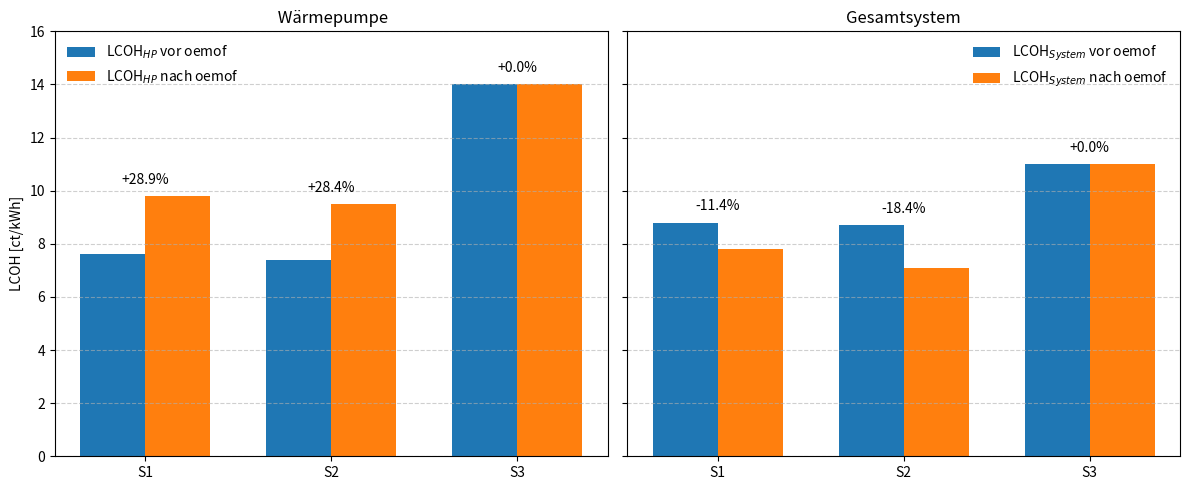

This figure's Python source:
import matplotlib.pyplot as plt
import numpy as np

# Daten
Szenarien = ["S1", "S2", "S3"]

# HP
lcoh_hp = np.array([7.6, 7.4, 14.0])
lcoh_oemof_hp = np.array([9.8, 9.5, 14.0])

# System
lcoh_sys = np.array([8.8, 8.7, 11.0])
lcoh_oemof_sys = np.array([7.8, 7.1, 11.0])

# Prozentänderung
delta_hp = (lcoh_oemof_hp - lcoh_hp) / lcoh_hp * 100
delta_sys = (lcoh_oemof_sys - lcoh_sys) / lcoh_sys * 100

x = np.arange(len(Szenarien))
width = 0.35

# Farben


# Figure
fig, axes = plt.subplots(1, 2, figsize=(12, 5), sharey=True)

# -------------------------
# (a) HP
# -------------------------
ax1 = axes[0]
ax1.bar(
    x - width/2, lcoh_hp, width,
    label=r"LCOH$_{HP}$ vor oemof",
    
)
ax1.bar(
    x + width/2, lcoh_oemof_hp, width,
    label=r"LCOH$_{HP}$ nach oemof",
    
)

for i in range(len(x)):
    ax1.text(
        x[i],
        max(lcoh_hp[i], lcoh_oemof_hp[i]) + 0.35,
        f"{delta_hp[i]:+.1f}%",
        ha="center",
        va="bottom",
        fontsize=10
    )

ax1.set_xticks(x)
ax1.set_xticklabels(Szenarien)
ax1.set_ylabel("LCOH [ct/kWh]")
ax1.set_title(" Wärmepumpe")
ax1.set_ylim(0, 16)
ax1.grid(axis="y", linestyle="--", alpha=0.6)
ax1.legend(frameon=False)

# -------------------------
# (b) System
# -------------------------
ax2 = axes[1]
ax2.bar(
    x - width/2, lcoh_sys, width,
    label=r"LCOH$_{System}$ vor oemof",
    
)
ax2.bar(
    x + width/2, lcoh_oemof_sys, width,
    label=r"LCOH$_{System}$ nach oemof",
    
)

for i in range(len(x)):
    ax2.text(
        x[i],
        max(lcoh_sys[i], lcoh_oemof_sys[i]) + 0.35,
        f"{delta_sys[i]:+.1f}%",
        ha="center",
        va="bottom",
        fontsize=10
    )

ax2.set_xticks(x)
ax2.set_xticklabels(Szenarien)
ax2.set_title("Gesamtsystem")
ax2.set_ylim(0, 16)
ax2.grid(axis="y", linestyle="--", alpha=0.6)
ax2.legend(frameon=False)

plt.tight_layout()

plt.savefig("lcoh_vergleich_wissenschaftlich.svg", dpi=300, bbox_inches="tight")
plt.show()
